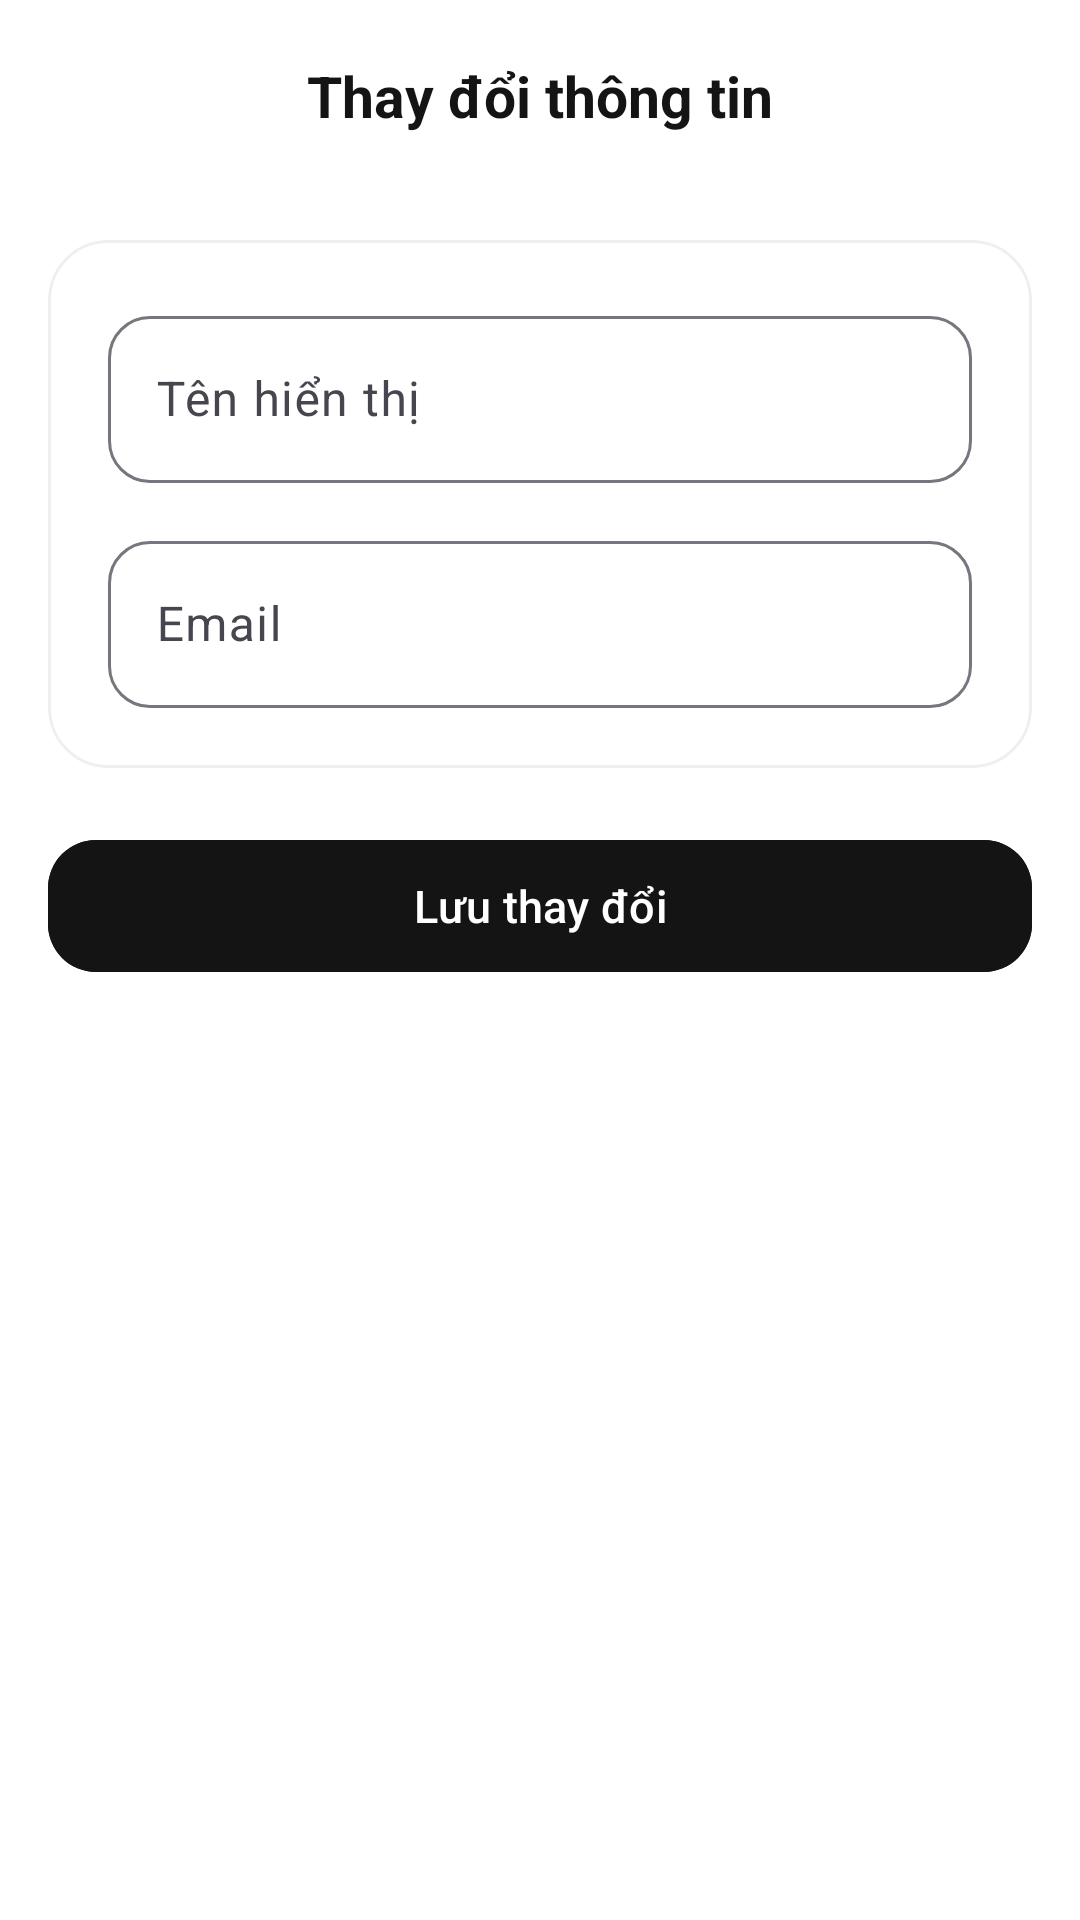

Reconstruct the res/layout file that produces this screen, plus the resources it refers to.
<!-- AndroidManifest.xml: application theme Theme.NguyenMinhQuanApp -->
<!-- res/layout/activity_edit_profile.xml -->
<?xml version="1.0" encoding="utf-8"?>
<RelativeLayout xmlns:android="http://schemas.android.com/apk/res/android"
    xmlns:app="http://schemas.android.com/apk/res-auto"
    android:layout_width="match_parent"
    android:layout_height="match_parent"
    android:background="@color/screen_background"
    android:fitsSystemWindows="true">

    <com.google.android.material.appbar.MaterialToolbar
        android:id="@+id/toolbar"
        android:layout_width="match_parent"
        android:layout_height="?attr/actionBarSize"
        android:layout_alignParentTop="true"
        android:background="@color/white"
        app:navigationIconTint="@color/text_primary">

        <TextView
            android:layout_width="wrap_content"
            android:layout_height="wrap_content"
            android:layout_gravity="center"
            android:text="@string/edit_profile_title"
            android:textAppearance="@style/TextAppearance.App.ScreenTitle" />
    </com.google.android.material.appbar.MaterialToolbar>

    <ScrollView
        android:layout_width="match_parent"
        android:layout_height="match_parent"
        android:layout_below="@id/toolbar"
        android:fillViewport="true">

        <LinearLayout
            android:layout_width="match_parent"
            android:layout_height="wrap_content"
            android:orientation="vertical"
            android:padding="16dp">

            <com.google.android.material.card.MaterialCardView
                android:layout_width="match_parent"
                android:layout_height="wrap_content"
                app:cardBackgroundColor="@color/white"
                app:cardCornerRadius="20dp"
                app:cardElevation="0dp"
            app:strokeColor="@color/divider"
            app:strokeWidth="1dp">

                <LinearLayout
                    android:layout_width="match_parent"
                    android:layout_height="wrap_content"
                    android:orientation="vertical"
                    android:padding="20dp">

                    <com.google.android.material.textfield.TextInputLayout
                        style="@style/Widget.Material3.TextInputLayout.OutlinedBox"
                        android:layout_width="match_parent"
                        android:layout_height="wrap_content"
                        android:hint="@string/edit_profile_name"
                        app:boxCornerRadiusBottomEnd="14dp"
                        app:boxCornerRadiusBottomStart="14dp"
                        app:boxCornerRadiusTopEnd="14dp"
                        app:boxCornerRadiusTopStart="14dp">

                        <com.google.android.material.textfield.TextInputEditText
                            android:id="@+id/edtName"
                            android:layout_width="match_parent"
                            android:layout_height="wrap_content"
                            android:inputType="textPersonName"
                            android:maxLines="1" />
                    </com.google.android.material.textfield.TextInputLayout>

                    <com.google.android.material.textfield.TextInputLayout
                        style="@style/Widget.Material3.TextInputLayout.OutlinedBox"
                        android:layout_width="match_parent"
                        android:layout_height="wrap_content"
                        android:layout_marginTop="14dp"
                        android:hint="@string/edit_profile_email"
                        app:boxCornerRadiusBottomEnd="14dp"
                        app:boxCornerRadiusBottomStart="14dp"
                        app:boxCornerRadiusTopEnd="14dp"
                        app:boxCornerRadiusTopStart="14dp">

                        <com.google.android.material.textfield.TextInputEditText
                            android:id="@+id/edtEmail"
                            android:layout_width="match_parent"
                            android:layout_height="wrap_content"
                            android:inputType="textEmailAddress"
                            android:maxLines="1" />
                    </com.google.android.material.textfield.TextInputLayout>
                </LinearLayout>
            </com.google.android.material.card.MaterialCardView>

            <com.google.android.material.button.MaterialButton
                android:id="@+id/btnSaveProfile"
                android:layout_width="match_parent"
                android:layout_height="52dp"
                android:layout_marginTop="20dp"
                android:backgroundTint="@color/brand_primary"
                android:text="@string/edit_profile_save"
                android:textSize="15sp"
                app:cornerRadius="16dp" />
        </LinearLayout>
    </ScrollView>

</RelativeLayout>
<!-- resources referenced by this layout -->
<resources>
  <color name="brand_primary">#141414</color>
  <color name="divider">#EFEFF1</color>
  <color name="screen_background">#FFFFFF</color>
  <color name="text_primary">#141414</color>
  <color name="white">#FFFFFFFF</color>
  <string name="edit_profile_email">Email</string>
  <string name="edit_profile_name">Tên hiển thị</string>
  <string name="edit_profile_save">Lưu thay đổi</string>
  <string name="edit_profile_title">Thay đổi thông tin</string>
  <style name="TextAppearance.App.ScreenTitle" parent="TextAppearance.Material3.TitleLarge">
          <item name="android:textSize">19sp</item>
          <item name="android:textStyle">bold</item>
          <item name="android:textColor">@color/text_primary</item>
      </style>
  <style name="Theme.NguyenMinhQuanApp" parent="Base.Theme.NguyenMinhQuanApp" />
  <style name="Base.Theme.NguyenMinhQuanApp" parent="Theme.Material3.DayNight.NoActionBar">
  
          <item name="colorPrimary">@color/brand_primary</item>
          <item name="colorOnPrimary">@color/white</item>
          <item name="colorPrimaryContainer">@color/brand_primary</item>
          <item name="colorOnPrimaryContainer">@color/white</item>
          <item name="colorSurface">@color/white</item>
          <item name="android:colorBackground">@color/white</item>
  
          <item name="android:statusBarColor">@color/white</item>
          <item name="android:windowLightStatusBar">true</item>
      </style>
</resources>
